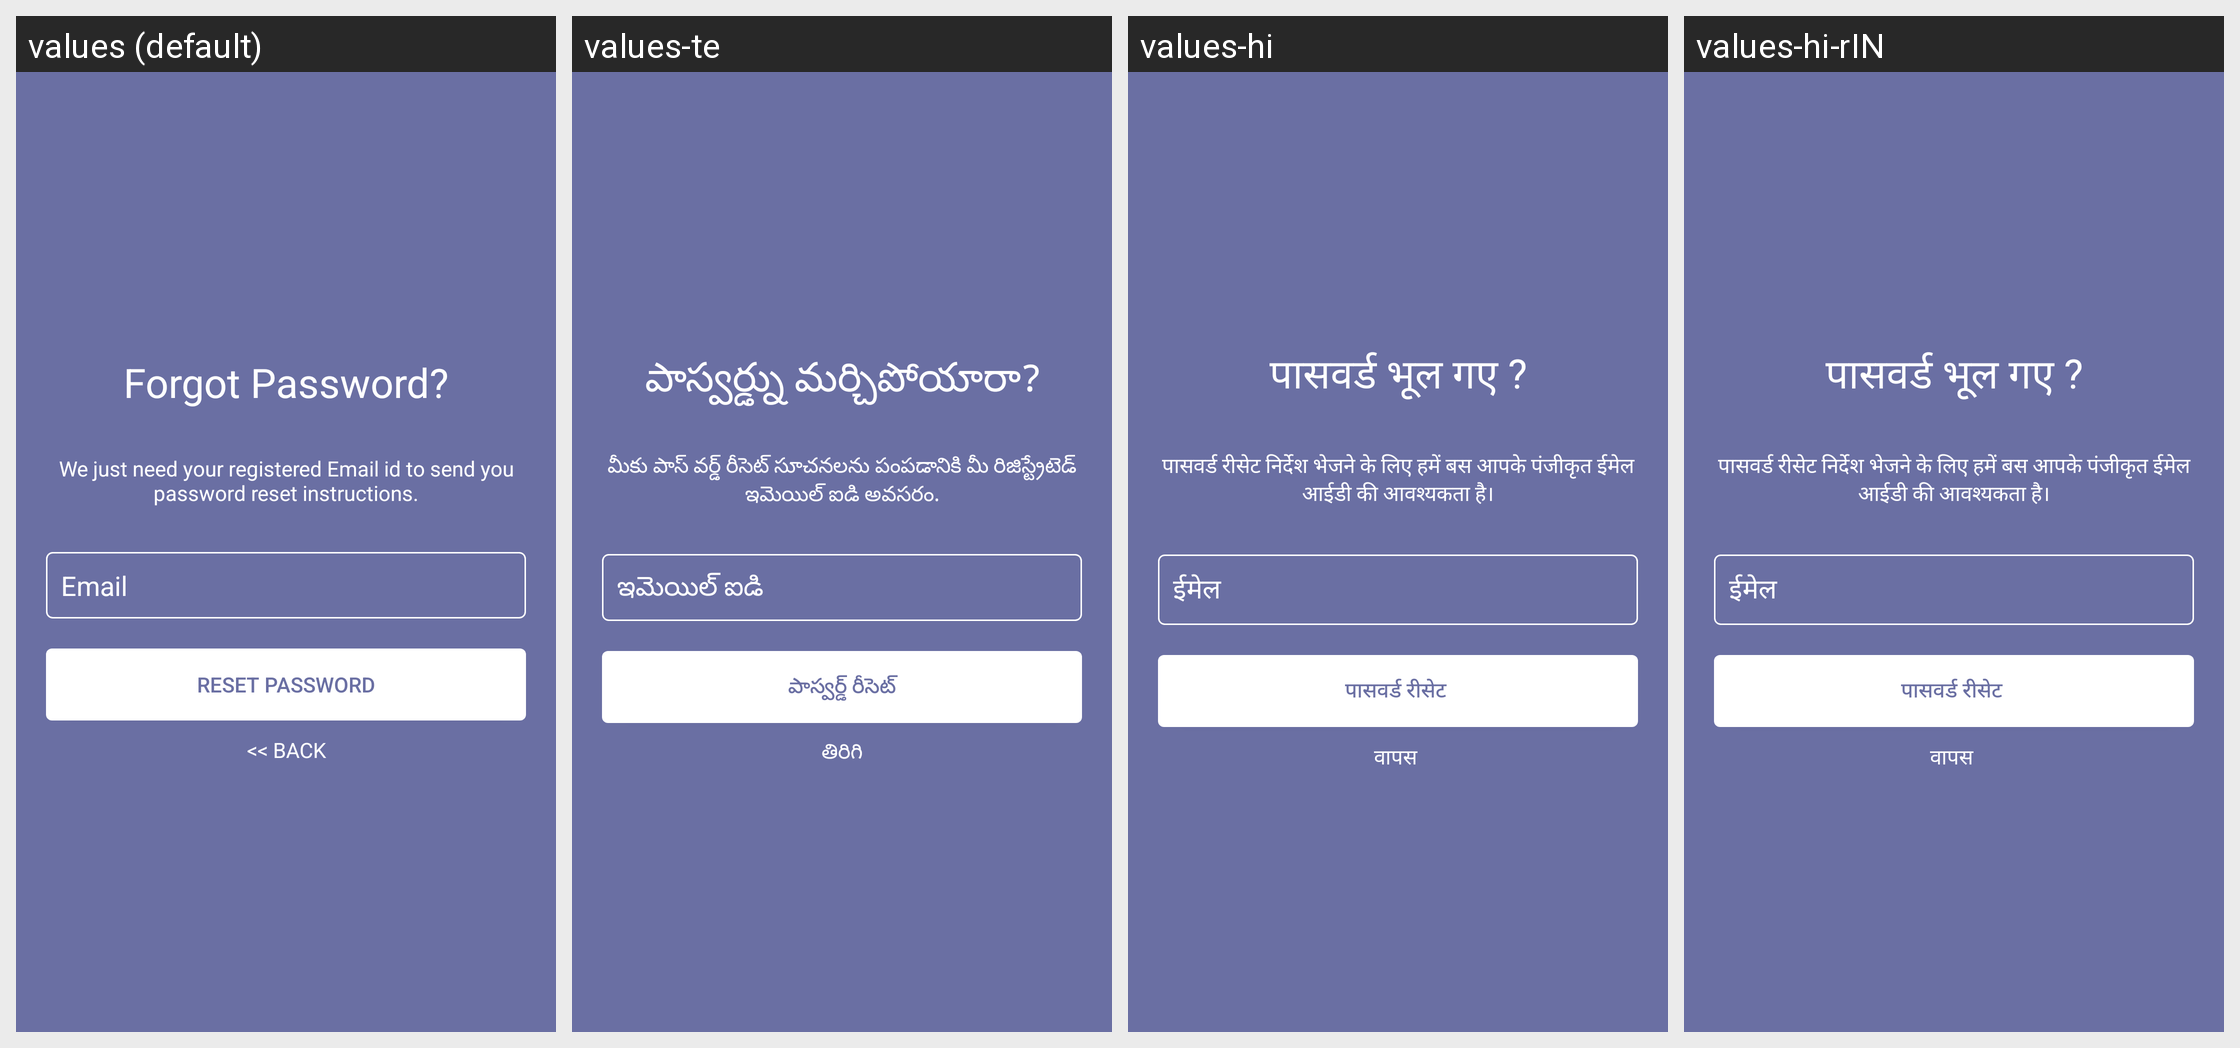

The same Android screen rendered under several of its app's locales, left to right. List the strings drawn on it with the default value and each locale's translation.
Android screen res/layout/fragment_forgotpassword.xml rendered under 4 locales, left to right: values (default), values-te, values-hi, values-hi-rIN. Device: Nexus 5 (rendered at 1080×1920; each locale shown at half size, 540×960, under a caption strip naming it); theme AppTheme.
Other locales in the repository, not shown: values-en, values-kn, values-mr.
Strings drawn on this screen, with the default value and each locale's value (text and hints the layout hard-codes, and strings that could not be matched under every locale, appear in the picture but are not listed):

forgot_password
  values: Forgot Password?
  values-te: పాస్వర్డ్ను మర్చిపోయారా?
  values-hi: पासवर्ड भूल गए ?
  values-hi-rIN: पासवर्ड भूल गए ?

password_reset_instructions
  values: We just need your registered Email id to send you password reset instructions.
  values-te: మీకు పాస్ వర్డ్ రీసెట్ సూచనలను పంపడానికి మీ రిజిస్ట్రేటెడ్ ఇమెయిల్ ఐడి అవసరం.
  values-hi: पासवर्ड रीसेट निर्देश भेजने के लिए हमें बस आपके पंजीकृत ईमेल आईडी की आवश्यकता है।
  values-hi-rIN: पासवर्ड रीसेट निर्देश भेजने के लिए हमें बस आपके पंजीकृत ईमेल आईडी की आवश्यकता है।

email
  values: Email
  values-te: ఇమెయిల్ ఐడి
  values-hi: ईमेल
  values-hi-rIN: ईमेल

reset
  values: Reset Password
  values-te: పాస్వర్డ్ రీసెట్
  values-hi: पासवर्ड रीसेट 
  values-hi-rIN: पासवर्ड रीसेट 

arrow_back
  values: << Back
  values-te: తిరిగి
  values-hi: वापस 
  values-hi-rIN: वापस
